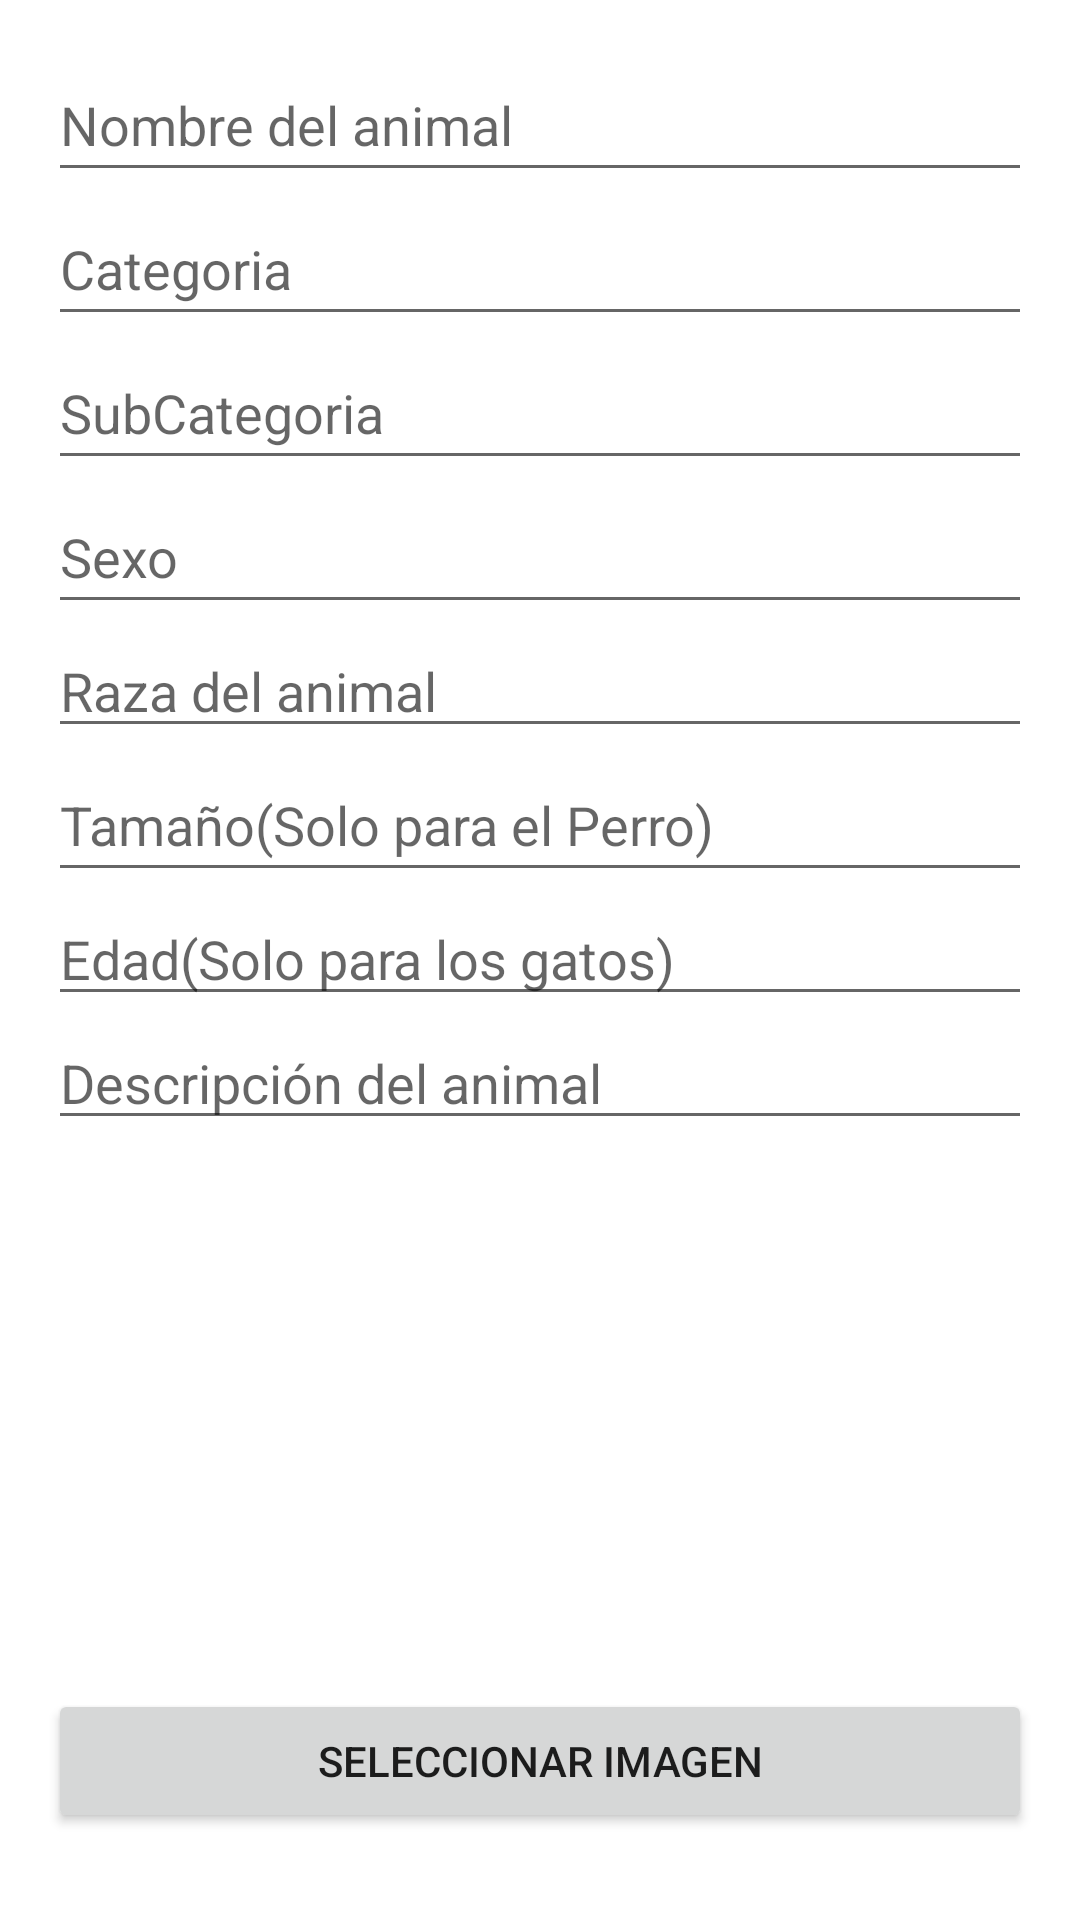

The Android layout XML behind this screen, and the referenced resources:
<!-- AndroidManifest.xml: application theme Theme.AdoptaUnaMascota -->
<!-- res/layout/dialog_add_animal.xml -->
<LinearLayout xmlns:android="http://schemas.android.com/apk/res/android"
    android:layout_width="match_parent"
    android:layout_height="wrap_content"
    android:orientation="vertical"
    android:padding="16dp">

    <EditText
        android:id="@+id/dialog_animal_name"
        android:layout_width="match_parent"
        android:layout_height="48dp"
        android:hint="Nombre del animal" />

    <EditText
        android:id="@+id/dialog_animal_categoria"
        android:layout_width="match_parent"
        android:layout_height="48dp"
        android:hint="Categoria" />

    <EditText
        android:id="@+id/dialog_animal_subcategoria"
        android:layout_width="match_parent"
        android:layout_height="48dp"
        android:hint="SubCategoria" />

    <EditText
        android:id="@+id/dialog_animal_sexo"
        android:layout_width="match_parent"
        android:layout_height="48dp"
        android:hint="Sexo" />

    <EditText
        android:id="@+id/dialog_animal_raza"
        android:layout_width="match_parent"
        android:layout_height="wrap_content"
        android:hint="Raza del animal" />

    <EditText
        android:id="@+id/dialog_animal_size"
        android:layout_width="match_parent"
        android:layout_height="48dp"
        android:hint="Tamaño(Solo para el Perro)" />

    <EditText
        android:id="@+id/dialog_animal_age"
        android:layout_width="match_parent"
        android:layout_height="wrap_content"
        android:hint="Edad(Solo para los gatos)" />

    <EditText
        android:id="@+id/dialog_animal_description"
        android:layout_width="match_parent"
        android:layout_height="wrap_content"
        android:hint="Descripción del animal" />

    <ImageView
        android:id="@+id/dialog_animal_image"
        android:layout_width="match_parent"
        android:layout_height="183dp" />

    <Button
        android:id="@+id/dialog_animal_select_image"
        android:layout_width="match_parent"
        android:layout_height="48dp"
        android:text="Seleccionar imagen" />

</LinearLayout>
<!-- resources referenced by this layout -->
<resources>
  <style name="Theme.AdoptaUnaMascota" parent="Theme.MaterialComponents.DayNight.DarkActionBar">
          
          <item name="colorPrimary">@color/ic_launcher_background</item>
          <item name="colorPrimaryVariant">@color/purple_700</item>
          <item name="colorOnPrimary">@color/white</item>
          
          <item name="colorSecondary">@color/teal_200</item>
          <item name="colorSecondaryVariant">@color/teal_700</item>
          <item name="colorOnSecondary">@color/black</item>
          
          <item name="android:statusBarColor">?attr/colorPrimaryVariant</item>
          <item name="windowActionBar">false</item>
          <item name="windowNoTitle">true</item>
          
      </style>
  <color name="ic_launcher_background">#8FA5D5</color>
  <!-- not gathered from this repository: default colours our renderer supplied (Android Studio template values) -->
  <color name="purple_700">#FF3700B3</color>
  <color name="teal_200">#FF03DAC5</color>
  <color name="teal_700">#FF018786</color>
  <color name="black">#FF000000</color>
  <color name="white">#FFFFFFFF</color>
</resources>
